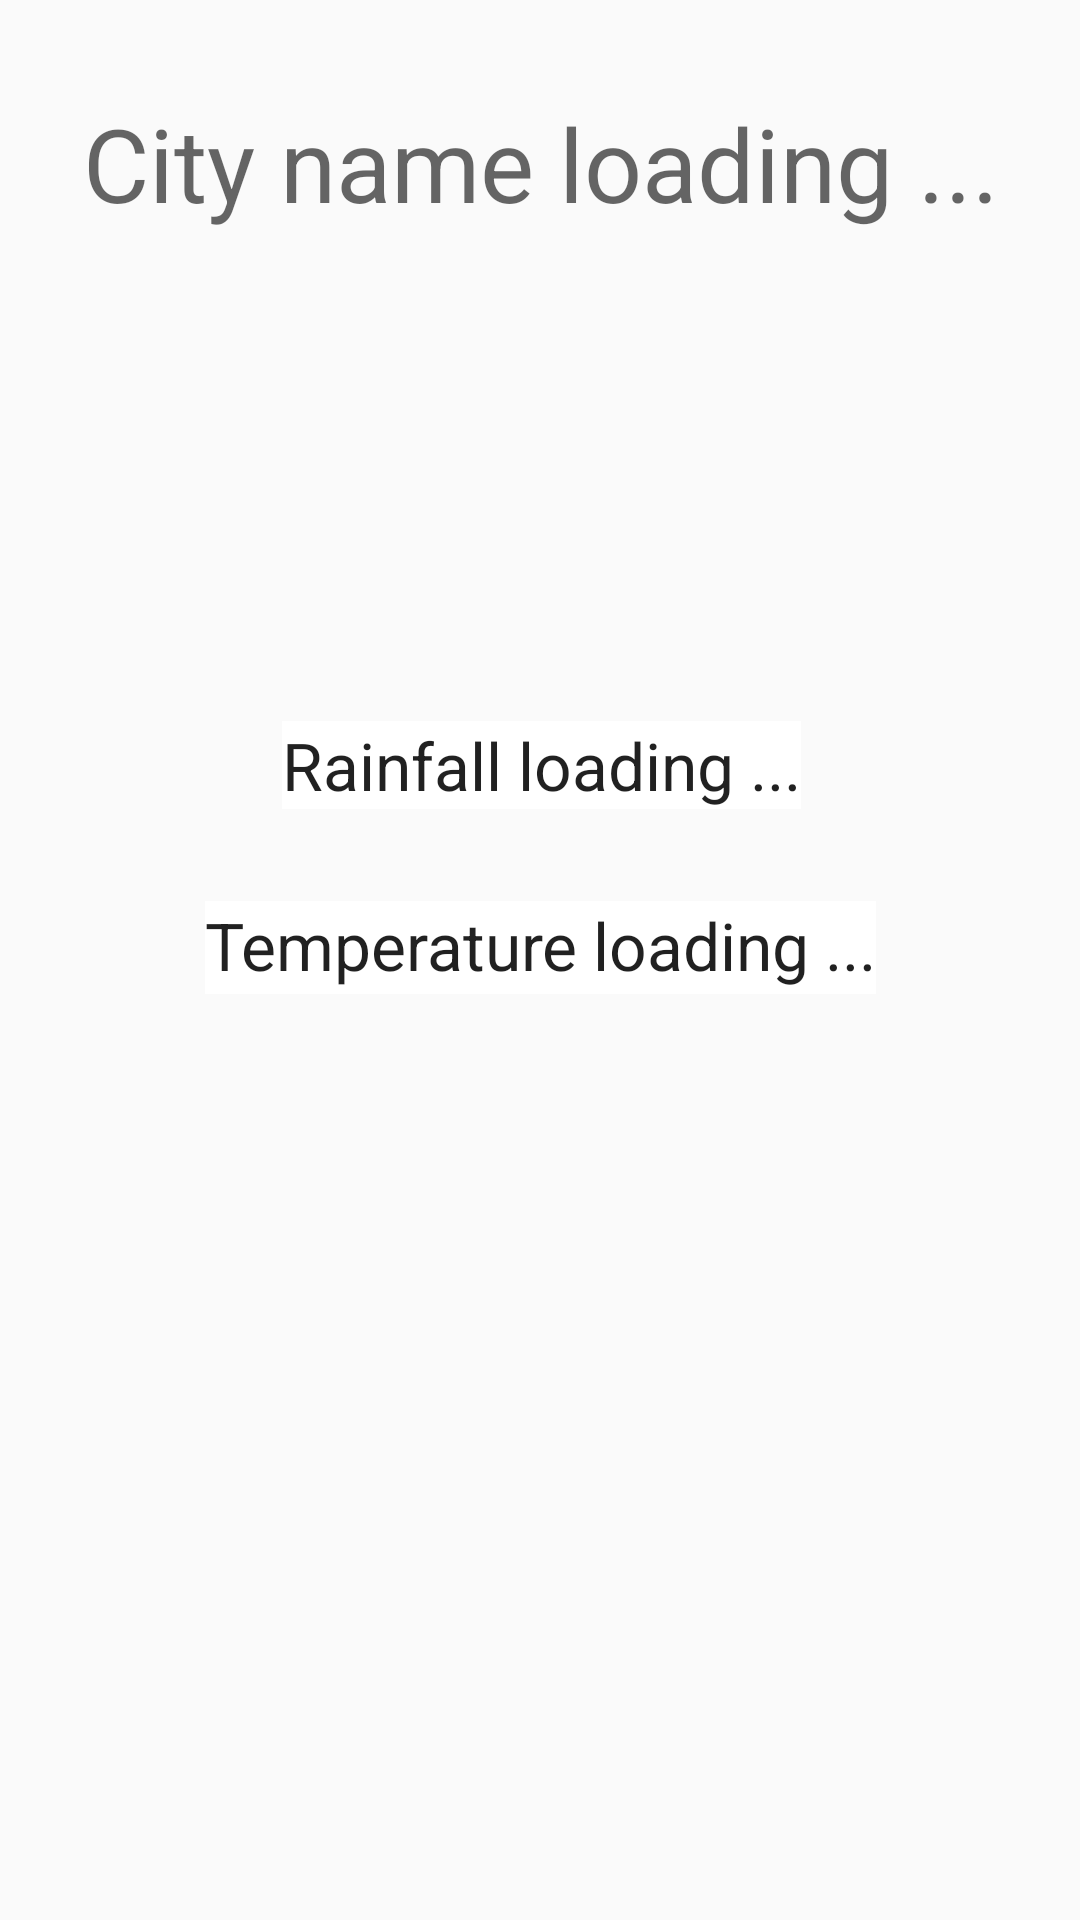

Here is an Android app screen rendered from its layout file. Give the layout XML and the strings, colors and styles it references.
<!-- AndroidManifest.xml: application theme AppTheme -->
<!-- res/layout/activity_current_weather_info.xml -->
<?xml version="1.0" encoding="utf-8"?>
<android.support.constraint.ConstraintLayout xmlns:android="http://schemas.android.com/apk/res/android"
    xmlns:app="http://schemas.android.com/apk/res-auto"
    xmlns:tools="http://schemas.android.com/tools"
    android:id="@+id/layoutId"
    android:layout_width="match_parent"
    android:layout_height="match_parent"
    tools:context=".CurrentWeatherInfo">

    <TextView
        android:id="@+id/cityName"
        android:layout_width="wrap_content"
        android:layout_height="47dp"
        android:layout_marginBottom="8dp"
        android:layout_marginEnd="8dp"
        android:layout_marginStart="8dp"
        android:layout_marginTop="8dp"
        android:text="City name loading ..."
        android:textAppearance="@style/TextAppearance.AppCompat.Display1"
        app:layout_constraintBottom_toBottomOf="parent"
        app:layout_constraintEnd_toEndOf="parent"
        app:layout_constraintHorizontal_bias="0.508"
        app:layout_constraintStart_toStartOf="parent"
        app:layout_constraintTop_toTopOf="parent"
        app:layout_constraintVertical_bias="0.041" />

    <TextView
        android:id="@+id/rainFall"
        android:layout_width="wrap_content"
        android:layout_height="wrap_content"
        android:layout_marginBottom="8dp"
        android:layout_marginEnd="8dp"
        android:layout_marginStart="8dp"
        android:text="Rainfall loading ..."
        android:textAppearance="@style/TextAppearance.AppCompat.Large"
        android:textColor="@color/common_google_signin_btn_text_dark_focused"
        app:layout_constraintBottom_toBottomOf="parent"
        app:layout_constraintEnd_toEndOf="parent"
        app:layout_constraintHorizontal_bias="0.502"
        app:layout_constraintLeft_toLeftOf="@id/imageViewIcon"
        app:layout_constraintStart_toStartOf="parent"
        app:layout_constraintTop_toBottomOf="@id/imageViewIcon"
        android:background="#FFFFFF"
        app:layout_constraintVertical_bias="0.061" />

    <TextView
        android:id="@+id/temperatureText"
        android:layout_width="wrap_content"
        android:layout_height="31dp"
        android:layout_marginBottom="8dp"
        android:layout_marginEnd="8dp"
        android:layout_marginStart="8dp"
        android:text="Temperature loading ..."
        android:textAppearance="@style/TextAppearance.AppCompat.Large"
        app:layout_constraintBottom_toBottomOf="parent"
        app:layout_constraintEnd_toEndOf="parent"
        app:layout_constraintLeft_toLeftOf="@id/rainFall"
        app:layout_constraintStart_toStartOf="parent"
        app:layout_constraintTop_toBottomOf="@id/rainFall"
        android:background="#FFFFFF"
        app:layout_constraintVertical_bias="0.093" />

    <ImageView
        android:id="@+id/imageViewIcon"
        android:layout_width="147dp"
        android:layout_height="117dp"
        app:layout_constraintBottom_toBottomOf="parent"
        app:layout_constraintEnd_toEndOf="parent"
        app:layout_constraintLeft_toLeftOf="@id/cityName"
        app:layout_constraintStart_toStartOf="parent"
        app:layout_constraintTop_toBottomOf="@id/cityName"
        app:layout_constraintVertical_bias="0.047" />

</android.support.constraint.ConstraintLayout>
<!-- resources referenced by this layout -->
<resources>
  <style name="AppTheme" parent="Theme.AppCompat.Light.DarkActionBar">
          
          <item name="colorPrimary" type="color">#FF3375C5</item>
          <item name="colorPrimaryDark" type="color">#FF3375C5</item>
          <item name="colorAccent" type="color">#AA223355</item>
      </style>
</resources>
